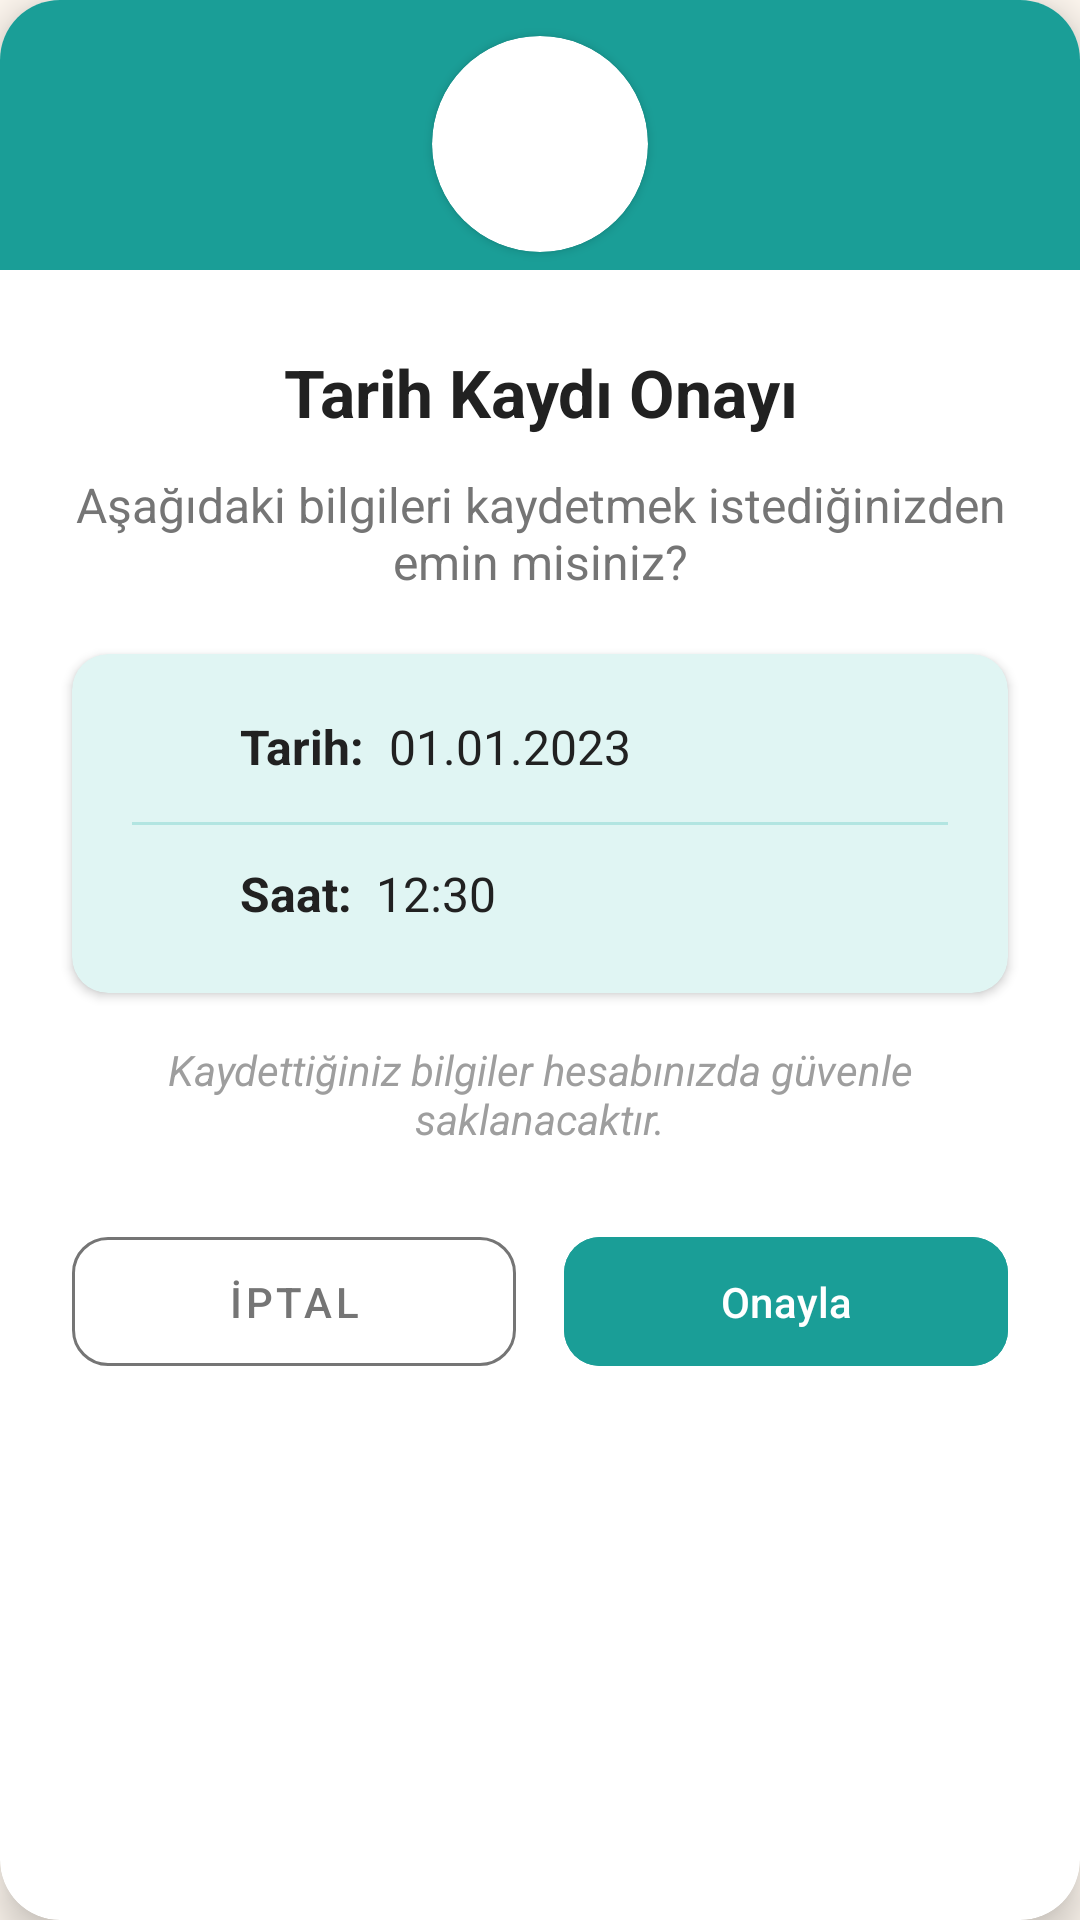

This screen was rendered from an Android layout file. Write that file and the resources it references.
<!-- AndroidManifest.xml: application theme Theme.Scs -->
<!-- res/layout/dialog_add_period.xml -->
<?xml version="1.0" encoding="utf-8"?>
<androidx.cardview.widget.CardView xmlns:android="http://schemas.android.com/apk/res/android"
    android:layout_width="match_parent"
    android:layout_height="wrap_content"
    xmlns:app="http://schemas.android.com/apk/res-auto"
    android:layout_margin="16dp"
    app:cardBackgroundColor="@color/white"
    app:cardCornerRadius="20dp"
    app:cardElevation="8dp">

    <androidx.constraintlayout.widget.ConstraintLayout
        android:layout_width="match_parent"
        android:layout_height="wrap_content">

        <View
            android:id="@+id/headerBackground"
            android:layout_width="match_parent"
            android:layout_height="90dp"
            android:background="@color/primary_teal"
            app:layout_constraintEnd_toEndOf="parent"
            app:layout_constraintStart_toStartOf="parent"
            app:layout_constraintTop_toTopOf="parent" />
        
        <androidx.cardview.widget.CardView
            android:id="@+id/cvConfirmIcon"
            android:layout_width="72dp"
            android:layout_height="72dp"
            android:layout_marginTop="12dp"
            android:elevation="6dp"
            app:cardBackgroundColor="@color/white"
            app:cardCornerRadius="36dp"
            app:layout_constraintEnd_toEndOf="parent"
            app:layout_constraintStart_toStartOf="parent"
            app:layout_constraintTop_toTopOf="@id/headerBackground">

            <ImageView
                android:layout_width="48dp"
                android:layout_height="48dp"
                android:layout_gravity="center"
                android:src="@drawable/ic_calendar"
                android:tint="@color/primary_teal" />
        </androidx.cardview.widget.CardView>
        
        <TextView
            android:id="@+id/tvDialogTitle"
            android:layout_width="0dp"
            android:layout_height="wrap_content"
            android:layout_marginStart="24dp"
            android:layout_marginTop="32dp"
            android:layout_marginEnd="24dp"
            android:gravity="center"
            android:text="Tarih Kaydı Onayı"
            android:textColor="@color/text_dark"
            android:textSize="22sp"
            android:textStyle="bold"
            app:layout_constraintEnd_toEndOf="parent"
            app:layout_constraintStart_toStartOf="parent"
            app:layout_constraintTop_toBottomOf="@id/cvConfirmIcon" />

        <TextView
            android:id="@+id/tvConfirmationMessage"
            android:layout_width="0dp"
            android:layout_height="wrap_content"
            android:layout_marginStart="24dp"
            android:layout_marginTop="12dp"
            android:layout_marginEnd="24dp"
            android:gravity="center"
            android:text="Aşağıdaki bilgileri kaydetmek istediğinizden emin misiniz?"
            android:textColor="@color/text_medium"
            android:textSize="16sp"
            app:layout_constraintEnd_toEndOf="parent"
            app:layout_constraintStart_toStartOf="parent"
            app:layout_constraintTop_toBottomOf="@id/tvDialogTitle" />

        <androidx.cardview.widget.CardView
            android:id="@+id/cvDetailsContainer"
            android:layout_width="0dp"
            android:layout_height="wrap_content"
            android:layout_marginStart="24dp"
            android:layout_marginTop="20dp"
            android:layout_marginEnd="24dp"
            app:cardBackgroundColor="@color/light_teal"
            app:cardCornerRadius="12dp"
            app:cardElevation="2dp"
            app:layout_constraintEnd_toEndOf="parent"
            app:layout_constraintStart_toStartOf="parent"
            app:layout_constraintTop_toBottomOf="@id/tvConfirmationMessage">

            <LinearLayout
                android:layout_width="match_parent"
                android:layout_height="wrap_content"
                android:orientation="vertical"
                android:padding="20dp">

                <LinearLayout
                    android:layout_width="match_parent"
                    android:layout_height="wrap_content"
                    android:orientation="horizontal"
                    android:layout_marginBottom="12dp">
                    
                    <ImageView
                        android:layout_width="24dp"
                        android:layout_height="24dp"
                        android:layout_gravity="center_vertical"
                        android:src="@drawable/ic_calendar"
                        android:tint="@color/primary_teal_dark" />
                    
                    <TextView
                        android:layout_width="wrap_content"
                        android:layout_height="wrap_content"
                        android:layout_marginStart="12dp"
                        android:text="Tarih:"
                        android:textColor="@color/text_dark"
                        android:textSize="16sp"
                        android:textStyle="bold" />
                    
                    <TextView
                        android:id="@+id/tvSelectedDate"
                        android:layout_width="wrap_content"
                        android:layout_height="wrap_content"
                        android:layout_marginStart="8dp"
                        android:text="01.01.2023"
                        android:textColor="@color/text_dark"
                        android:textSize="16sp" />
                </LinearLayout>

                <View
                    android:layout_width="match_parent"
                    android:layout_height="1dp"
                    android:background="@color/primary_teal_light" />

                <LinearLayout
                    android:layout_width="match_parent"
                    android:layout_height="wrap_content"
                    android:orientation="horizontal"
                    android:layout_marginTop="12dp">
                    
                    <ImageView
                        android:layout_width="24dp"
                        android:layout_height="24dp"
                        android:layout_gravity="center_vertical"
                        android:src="@drawable/ic_info"
                        android:tint="@color/primary_teal_dark" />
                    
                    <TextView
                        android:layout_width="wrap_content"
                        android:layout_height="wrap_content"
                        android:layout_marginStart="12dp"
                        android:text="Saat:"
                        android:textColor="@color/text_dark"
                        android:textSize="16sp"
                        android:textStyle="bold" />
                    
                    <TextView
                        android:id="@+id/tvSelectedTime"
                        android:layout_width="wrap_content"
                        android:layout_height="wrap_content"
                        android:layout_marginStart="8dp"
                        android:text="12:30"
                        android:textColor="@color/text_dark"
                        android:textSize="16sp" />
                </LinearLayout>
            </LinearLayout>
        </androidx.cardview.widget.CardView>

        <TextView
            android:id="@+id/tvNote"
            android:layout_width="0dp"
            android:layout_height="wrap_content"
            android:layout_marginStart="24dp"
            android:layout_marginTop="16dp"
            android:layout_marginEnd="24dp"
            android:gravity="center"
            android:drawableStart="@drawable/ic_info"
            android:drawableTint="@color/info"
            android:drawablePadding="8dp"
            android:text="Kaydettiğiniz bilgiler hesabınızda güvenle saklanacaktır."
            android:textColor="@color/text_gray"
            android:textSize="14sp"
            android:textStyle="italic"
            app:layout_constraintEnd_toEndOf="parent"
            app:layout_constraintStart_toStartOf="parent"
            app:layout_constraintTop_toBottomOf="@id/cvDetailsContainer" />

        <LinearLayout
            android:layout_width="0dp"
            android:layout_height="wrap_content"
            android:layout_marginStart="24dp"
            android:layout_marginTop="24dp"
            android:layout_marginEnd="24dp"
            android:layout_marginBottom="24dp"
            android:orientation="horizontal"
            app:layout_constraintBottom_toBottomOf="parent"
            app:layout_constraintEnd_toEndOf="parent"
            app:layout_constraintStart_toStartOf="parent"
            app:layout_constraintTop_toBottomOf="@id/tvNote">

            <com.google.android.material.button.MaterialButton
                android:id="@+id/btnCancel"
                style="@style/Widget.MaterialComponents.Button.OutlinedButton"
                android:layout_width="0dp"
                android:layout_height="wrap_content"
                android:layout_marginEnd="8dp"
                android:layout_weight="1"
                android:paddingTop="12dp"
                android:paddingBottom="12dp"
                android:text="İptal"
                android:textColor="@color/text_medium"
                app:cornerRadius="12dp"
                app:strokeColor="@color/text_medium" />

            <com.google.android.material.button.MaterialButton
                android:id="@+id/btnConfirm"
                android:layout_width="0dp"
                android:layout_height="wrap_content"
                android:layout_marginStart="8dp"
                android:layout_weight="1"
                android:backgroundTint="@color/primary_teal"
                android:paddingTop="12dp"
                android:paddingBottom="12dp"
                android:text="Onayla"
                android:textColor="@color/white"
                app:cornerRadius="12dp" />
        </LinearLayout>
    </androidx.constraintlayout.widget.ConstraintLayout>
</androidx.cardview.widget.CardView>
<!-- resources referenced by this layout -->
<resources>
  <color name="info">#2196F3</color>
  <color name="light_teal">#E0F5F3</color>
  <color name="primary_teal">#1A9E97</color>
  <color name="primary_teal_dark">#00796B</color>
  <color name="primary_teal_light">#B2E5E1</color>
  <color name="text_dark">#212121</color>
  <color name="text_gray">#9E9E9E</color>
  <color name="text_medium">#757575</color>
  <color name="white">#FFFFFFFF</color>
  <style name="Theme.Scs" parent="Theme.Material3.DayNight.NoActionBar">
          <item name="colorPrimary">@color/primary_teal</item>
          <item name="colorOnPrimary">@color/white</item>
          <item name="colorSecondary">@color/accent_teal</item>
          <item name="colorOnSecondary">@color/white</item>
  
          
          <item name="android:statusBarColor">@color/primary_teal</item>
  
          
          <item name="android:navigationBarColor">@color/primary_teal_dark</item>
          <item name="android:windowLightNavigationBar">false</item>
  
          
          <item name="android:windowBackground">@color/background_cream</item>
          <item name="android:fitsSystemWindows">true</item>
      </style>
  <color name="accent_teal">#009688</color>
  <color name="background_cream">#FFF8F0</color>
</resources>
